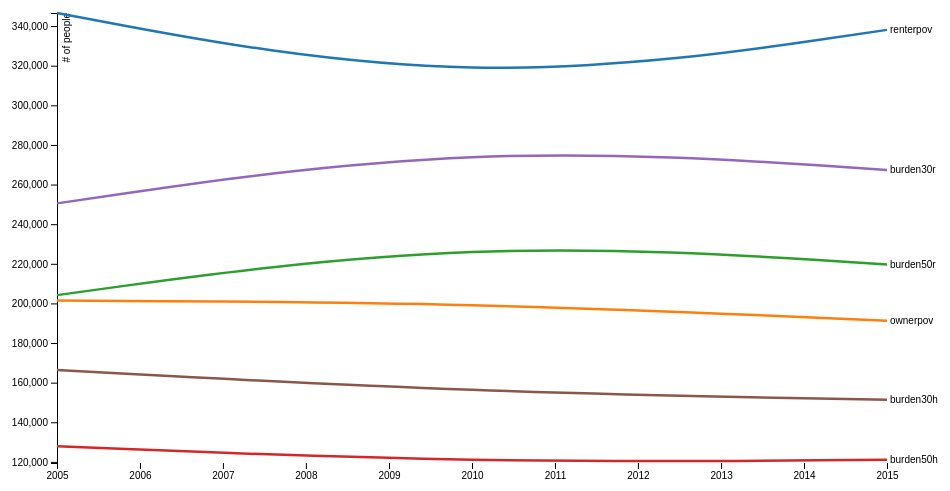
D3 v4 page, settled after 360 driven frames (6 s of simulated time); the page loaded 1 data file(s).



var svg = d3.select("svg"),
    margin = {top: 20, right: 80, bottom: 30, left: 50},
    width = svg.attr("width") - margin.left - margin.right,
    height = svg.attr("height") - margin.top - margin.bottom,
    g = svg.append("g").attr("transform", "translate(" + margin.left + "," + margin.top + ")");

var parseDate = d3.timeParse("%Y");

var x = d3.scaleTime().range([0, width]),
    y = d3.scaleLinear().range([height, 0]),
    z = d3.scaleOrdinal(d3.schemeCategory10);

var line = d3.line()
    .curve(d3.curveBasis)
    .x(function(d) { return x(d.date); })
    .y(function(d) { return y(d.pop); });

d3.csv("data/pa_totals_allyears.csv", function(error, data) {
  if (error) throw error;

    data.forEach(function(d) {
    d.date = parseDate(d.date);
  });

  var totals = data.columns.slice(1).map(function(id) {
    return {
      id: id,
      values: data.map(function(d) {
        return {date: d.date, pop: d[id]};
      })
    };
  });

  x.domain(d3.extent(data, function(d) { return d.date; }));

  y.domain([
    d3.min(totals, function(c) { return d3.min(c.values, function(d) { return d.pop; }); }),
    d3.max(totals, function(c) { return d3.max(c.values, function(d) { return d.pop; }); })
  ]);

  z.domain(totals.map(function(c) { return c.id; }));

  g.append("g")
      .attr("class", "axis axis--x")
      .attr("transform", "translate(0," + height + ")")
      .call(d3.axisBottom(x));

  g.append("g")
      .attr("class", "axis axis--y")
      .call(d3.axisLeft(y))
    .append("text")
      .attr("transform", "rotate(-90)")
      .attr("y", 6)
      .attr("dy", "0.71em")
      .attr("fill", "#000")
      .text("# of people");

  var population = g.selectAll(".population")
    .data(totals)
    .enter().append("g")
      .attr("class", "population");

  population.append("path")
      .attr("class", "line")
      .attr("d", function(d) { return line(d.values); })
      .style("stroke", function(d) { return z(d.id); });

  population.append("text")
      .datum(function(d) { return {id: d.id, value: d.values[d.values.length - 1]}; })
      .attr("transform", function(d) { return "translate(" + x(d.value.date) + "," + y(d.value.pop) + ")"; })
      .attr("x", 3)
      .attr("dy", "0.35em")
      .style("font", "10px sans-serif")
      .text(function(d) { return d.id; });
});

// function type(d, _, columns) {
//   d.date = parseDate(d.date);
//   for (var i = 1, n = columns.length, c; i < n; ++i) d[c = columns[i]] = +d[c];
//   return d;
// }





### data: data/pa_totals_allyears.csv
date, renterpov, ownerpov, burden50r, burden50h, burden30r, burden30h
2005, 346604, 201420, 204191, 127869, 250498, 166345
2010, 307443, 200467, 232912, 119445, 281238, 155151
2015, 338089, 191255, 219648, 121062, 267391, 151350